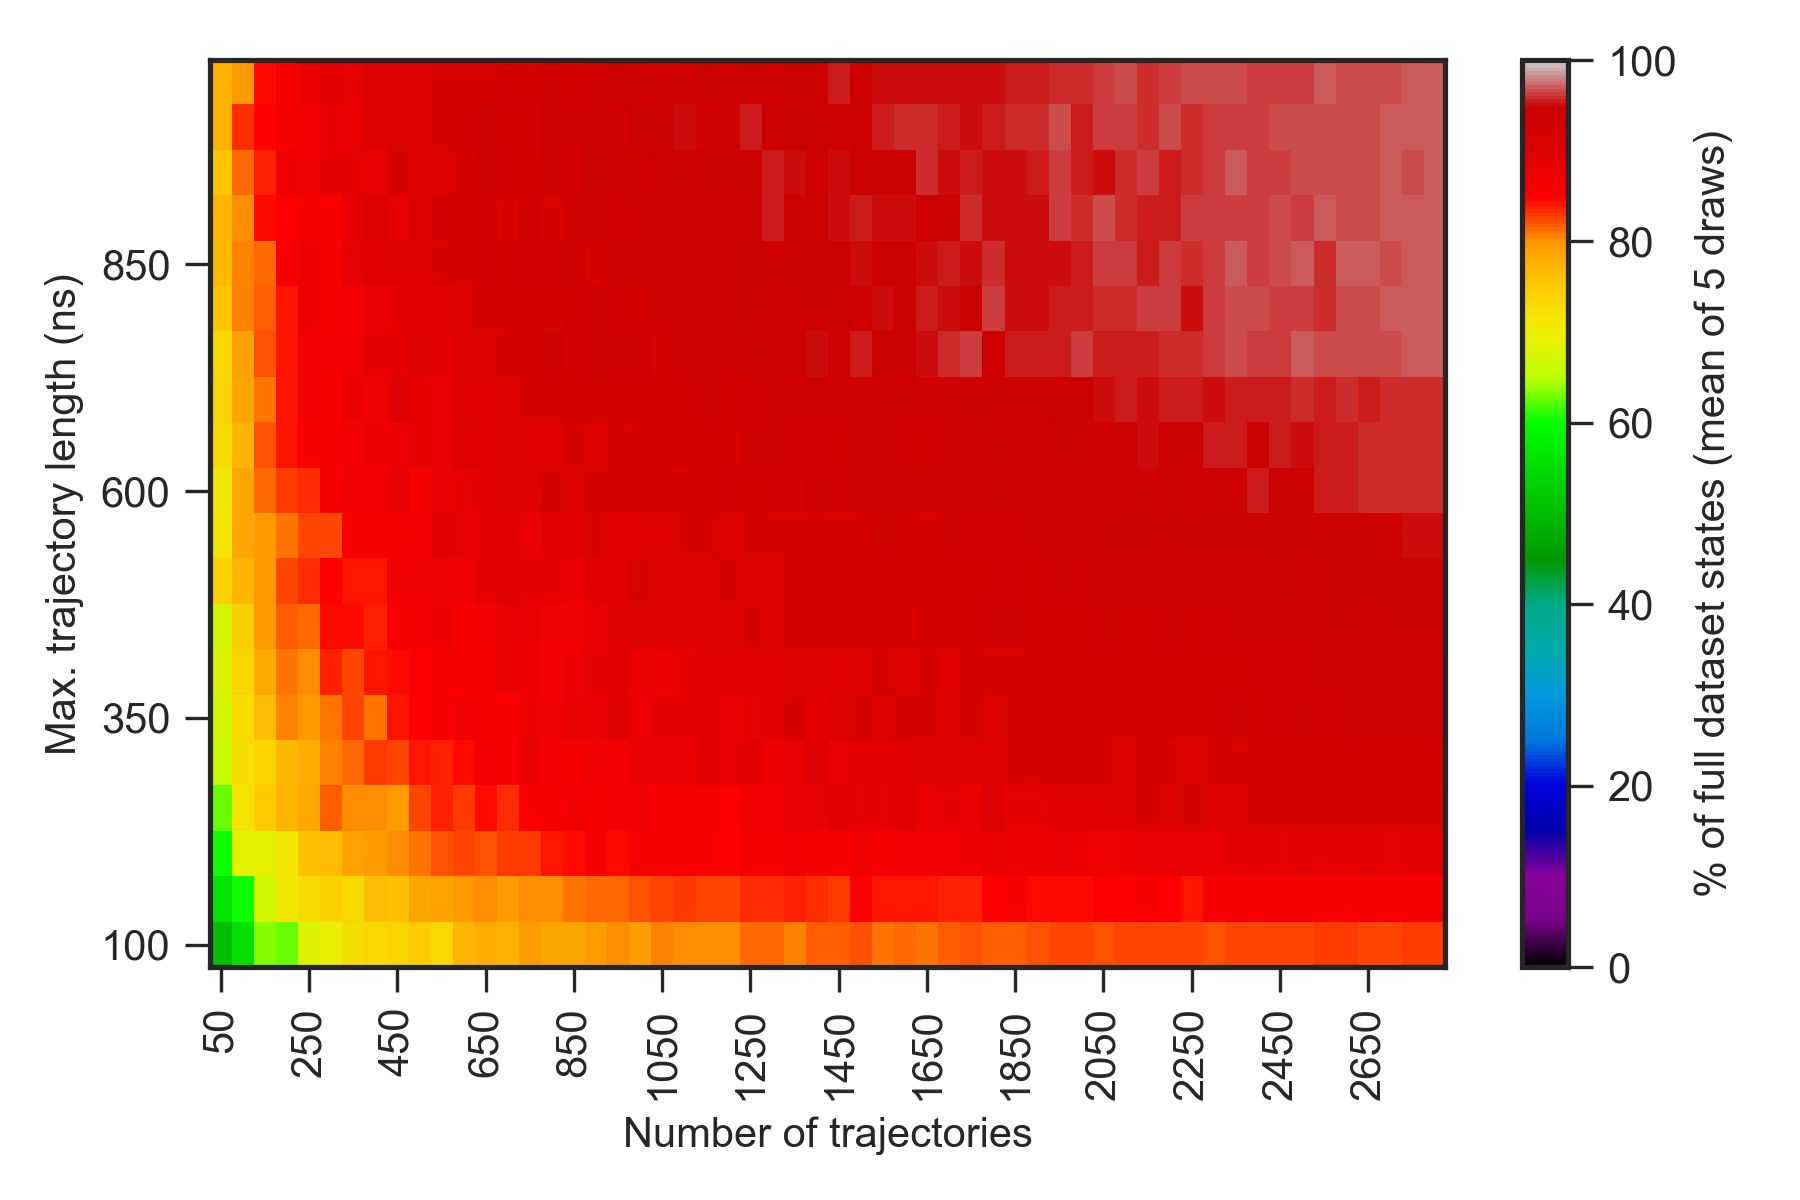

The data file committed next to this chart (first rows):
0.000000000000000000e+00, 0.000000000000000000e+00, 0.000000000000000000e+00, 0.000000000000000000e+00, 0.000000000000000000e+00, 0.000000000000000000e+00, 0.000000000000000000e+00, 0.000000000000000000e+00, 0.000000000000000000e+00, 0.000000000000000000e+00, 0.000000000000000000e+00, 0.000000000000000000e+00, 0.000000000000000000e+00, 0.000000000000000000e+00, 0.000000000000000000e+00, 0.000000000000000000e+00, 0.000000000000000000e+00, 0.000000000000000000e+00, 0.000000000000000000e+00, 0.000000000000000000e+00, 0.000000000000000000e+00, 0.000000000000000000e+00, 0.000000000000000000e+00, 0.000000000000000000e+00
0.000000000000000000e+00, 3.339999999999999858e+01, 4.100000000000000000e+01, 5.060000000000000142e+01, 5.479999999999999716e+01, 5.800000000000000000e+01, 6.039999999999999858e+01, 6.139999999999999858e+01, 6.300000000000000000e+01, 6.479999999999999716e+01, 6.600000000000000000e+01, 6.679999999999999716e+01, 6.800000000000000000e+01, 6.879999999999999716e+01, 7.120000000000000284e+01, 6.979999999999999716e+01, 6.979999999999999716e+01, 7.100000000000000000e+01, 7.120000000000000284e+01, 7.220000000000000284e+01, 7.440000000000000568e+01, 7.540000000000000568e+01, 7.440000000000000568e+01, 7.579999999999999716e+01
0.000000000000000000e+00, 4.060000000000000142e+01, 5.039999999999999858e+01, 5.579999999999999716e+01, 6.339999999999999858e+01, 6.279999999999999716e+01, 6.820000000000000284e+01, 6.959999999999999432e+01, 7.220000000000000284e+01, 7.320000000000000284e+01, 7.359999999999999432e+01, 7.479999999999999716e+01, 7.340000000000000568e+01, 7.720000000000000284e+01, 7.779999999999999716e+01, 7.759999999999999432e+01, 7.959999999999999432e+01, 7.859999999999999432e+01, 7.879999999999999716e+01, 7.959999999999999432e+01, 8.040000000000000568e+01, 7.959999999999999432e+01, 8.079999999999999716e+01, 8.040000000000000568e+01
0.000000000000000000e+00, 4.120000000000000284e+01, 5.620000000000000284e+01, 6.039999999999999858e+01, 6.720000000000000284e+01, 7.100000000000000000e+01, 7.259999999999999432e+01, 7.400000000000000000e+01, 7.300000000000000000e+01, 7.640000000000000568e+01, 7.600000000000000000e+01, 7.859999999999999432e+01, 7.900000000000000000e+01, 8.000000000000000000e+01, 8.040000000000000568e+01, 7.959999999999999432e+01, 8.020000000000000284e+01, 8.040000000000000568e+01, 8.120000000000000284e+01, 8.140000000000000568e+01, 8.140000000000000568e+01, 8.220000000000000284e+01, 8.279999999999999716e+01, 8.300000000000000000e+01
0.000000000000000000e+00, 4.600000000000000000e+01, 6.039999999999999858e+01, 6.879999999999999716e+01, 6.879999999999999716e+01, 7.100000000000000000e+01, 7.579999999999999716e+01, 7.620000000000000284e+01, 7.900000000000000000e+01, 7.959999999999999432e+01, 8.040000000000000568e+01, 8.120000000000000284e+01, 8.240000000000000568e+01, 8.279999999999999716e+01, 8.240000000000000568e+01, 8.320000000000000284e+01, 8.320000000000000284e+01, 8.400000000000000000e+01, 8.440000000000000568e+01, 8.559999999999999432e+01, 8.459999999999999432e+01, 8.600000000000000000e+01, 8.520000000000000284e+01, 8.559999999999999432e+01
0.000000000000000000e+00, 5.100000000000000000e+01, 6.279999999999999716e+01, 7.179999999999999716e+01, 7.520000000000000284e+01, 7.700000000000000000e+01, 7.820000000000000284e+01, 8.200000000000000000e+01, 8.040000000000000568e+01, 8.020000000000000284e+01, 7.959999999999999432e+01, 8.279999999999999716e+01, 8.359999999999999432e+01, 8.300000000000000000e+01, 8.459999999999999432e+01, 8.340000000000000568e+01, 8.540000000000000568e+01, 8.579999999999999716e+01, 8.640000000000000568e+01, 8.620000000000000284e+01, 8.640000000000000568e+01, 8.640000000000000568e+01, 8.540000000000000568e+01, 8.600000000000000000e+01
0.000000000000000000e+00, 5.220000000000000284e+01, 6.620000000000000284e+01, 7.200000000000000000e+01, 7.379999999999999716e+01, 7.679999999999999716e+01, 7.800000000000000000e+01, 8.059999999999999432e+01, 8.140000000000000568e+01, 8.300000000000000000e+01, 8.259999999999999432e+01, 8.420000000000000284e+01, 8.379999999999999716e+01, 8.459999999999999432e+01, 8.659999999999999432e+01, 8.520000000000000284e+01, 8.800000000000000000e+01, 8.659999999999999432e+01, 8.620000000000000284e+01, 8.700000000000000000e+01, 8.659999999999999432e+01, 8.779999999999999716e+01, 8.759999999999999432e+01, 8.779999999999999716e+01
0.000000000000000000e+00, 5.760000000000000142e+01, 6.740000000000000568e+01, 7.259999999999999432e+01, 7.620000000000000284e+01, 8.059999999999999432e+01, 7.979999999999999716e+01, 8.120000000000000284e+01, 8.279999999999999716e+01, 8.100000000000000000e+01, 8.420000000000000284e+01, 8.500000000000000000e+01, 8.579999999999999716e+01, 8.640000000000000568e+01, 8.579999999999999716e+01, 8.520000000000000284e+01, 8.720000000000000284e+01, 8.700000000000000000e+01, 8.820000000000000284e+01, 8.759999999999999432e+01, 8.959999999999999432e+01, 8.740000000000000568e+01, 8.840000000000000568e+01, 8.840000000000000568e+01
0.000000000000000000e+00, 5.579999999999999716e+01, 6.800000000000000000e+01, 7.359999999999999432e+01, 7.820000000000000284e+01, 8.100000000000000000e+01, 8.020000000000000284e+01, 8.379999999999999716e+01, 8.279999999999999716e+01, 8.400000000000000000e+01, 8.440000000000000568e+01, 8.500000000000000000e+01, 8.540000000000000568e+01, 8.540000000000000568e+01, 8.620000000000000284e+01, 8.759999999999999432e+01, 8.740000000000000568e+01, 8.640000000000000568e+01, 8.720000000000000284e+01, 8.840000000000000568e+01, 8.879999999999999716e+01, 8.759999999999999432e+01, 8.740000000000000568e+01, 8.859999999999999432e+01
0.000000000000000000e+00, 5.720000000000000284e+01, 6.720000000000000284e+01, 7.440000000000000568e+01, 8.000000000000000000e+01, 8.179999999999999716e+01, 8.140000000000000568e+01, 8.440000000000000568e+01, 8.440000000000000568e+01, 8.379999999999999716e+01, 8.559999999999999432e+01, 8.640000000000000568e+01, 8.720000000000000284e+01, 8.559999999999999432e+01, 8.659999999999999432e+01, 8.759999999999999432e+01, 8.759999999999999432e+01, 8.679999999999999716e+01, 8.700000000000000000e+01, 8.800000000000000000e+01, 8.959999999999999432e+01, 9.020000000000000284e+01, 8.979999999999999716e+01, 8.979999999999999716e+01
0.000000000000000000e+00, 5.860000000000000142e+01, 7.420000000000000284e+01, 7.720000000000000284e+01, 8.000000000000000000e+01, 8.259999999999999432e+01, 8.340000000000000568e+01, 8.479999999999999716e+01, 8.420000000000000284e+01, 8.400000000000000000e+01, 8.700000000000000000e+01, 8.700000000000000000e+01, 8.700000000000000000e+01, 8.700000000000000000e+01, 8.840000000000000568e+01, 8.940000000000000568e+01, 8.840000000000000568e+01, 8.840000000000000568e+01, 8.800000000000000000e+01, 8.879999999999999716e+01, 8.940000000000000568e+01, 9.040000000000000568e+01, 9.020000000000000284e+01, 9.020000000000000284e+01
0.000000000000000000e+00, 6.079999999999999716e+01, 7.120000000000000284e+01, 7.879999999999999716e+01, 8.000000000000000000e+01, 8.100000000000000000e+01, 8.259999999999999432e+01, 8.279999999999999716e+01, 8.559999999999999432e+01, 8.620000000000000284e+01, 8.579999999999999716e+01, 8.679999999999999716e+01, 8.900000000000000000e+01, 8.800000000000000000e+01, 8.840000000000000568e+01, 8.920000000000000284e+01, 8.800000000000000000e+01, 8.900000000000000000e+01, 8.900000000000000000e+01, 9.100000000000000000e+01, 8.879999999999999716e+01, 8.920000000000000284e+01, 8.940000000000000568e+01, 9.120000000000000284e+01
0.000000000000000000e+00, 6.220000000000000284e+01, 7.100000000000000000e+01, 7.879999999999999716e+01, 8.159999999999999432e+01, 8.300000000000000000e+01, 8.340000000000000568e+01, 8.559999999999999432e+01, 8.700000000000000000e+01, 8.659999999999999432e+01, 8.859999999999999432e+01, 8.579999999999999716e+01, 8.820000000000000284e+01, 8.840000000000000568e+01, 8.879999999999999716e+01, 8.959999999999999432e+01, 8.940000000000000568e+01, 9.100000000000000000e+01, 9.020000000000000284e+01, 9.059999999999999432e+01, 9.100000000000000000e+01, 9.040000000000000568e+01, 9.059999999999999432e+01, 9.059999999999999432e+01
0.000000000000000000e+00, 6.540000000000000568e+01, 7.279999999999999716e+01, 7.720000000000000284e+01, 8.240000000000000568e+01, 8.420000000000000284e+01, 8.540000000000000568e+01, 8.600000000000000000e+01, 8.659999999999999432e+01, 8.740000000000000568e+01, 8.740000000000000568e+01, 8.859999999999999432e+01, 8.759999999999999432e+01, 8.979999999999999716e+01, 8.879999999999999716e+01, 9.020000000000000284e+01, 8.940000000000000568e+01, 8.940000000000000568e+01, 9.100000000000000000e+01, 9.020000000000000284e+01, 9.059999999999999432e+01, 9.120000000000000284e+01, 9.120000000000000284e+01, 9.200000000000000000e+01
0.000000000000000000e+00, 6.459999999999999432e+01, 7.379999999999999716e+01, 7.859999999999999432e+01, 8.120000000000000284e+01, 8.420000000000000284e+01, 8.659999999999999432e+01, 8.620000000000000284e+01, 8.759999999999999432e+01, 8.679999999999999716e+01, 8.979999999999999716e+01, 8.859999999999999432e+01, 8.800000000000000000e+01, 8.920000000000000284e+01, 8.920000000000000284e+01, 9.020000000000000284e+01, 9.120000000000000284e+01, 9.100000000000000000e+01, 9.120000000000000284e+01, 9.200000000000000000e+01, 9.140000000000000568e+01, 9.240000000000000568e+01, 9.100000000000000000e+01, 9.179999999999999716e+01
0.000000000000000000e+00, 6.600000000000000000e+01, 7.320000000000000284e+01, 7.920000000000000284e+01, 8.240000000000000568e+01, 8.420000000000000284e+01, 8.640000000000000568e+01, 8.640000000000000568e+01, 8.700000000000000000e+01, 8.859999999999999432e+01, 8.840000000000000568e+01, 8.959999999999999432e+01, 8.900000000000000000e+01, 9.020000000000000284e+01, 9.020000000000000284e+01, 9.079999999999999716e+01, 9.079999999999999716e+01, 9.300000000000000000e+01, 9.200000000000000000e+01, 9.379999999999999716e+01, 9.300000000000000000e+01, 9.320000000000000284e+01, 9.179999999999999716e+01, 9.279999999999999716e+01
0.000000000000000000e+00, 6.579999999999999716e+01, 7.559999999999999432e+01, 8.059999999999999432e+01, 8.200000000000000000e+01, 8.400000000000000000e+01, 8.740000000000000568e+01, 8.579999999999999716e+01, 8.640000000000000568e+01, 8.779999999999999716e+01, 8.859999999999999432e+01, 8.879999999999999716e+01, 8.920000000000000284e+01, 9.020000000000000284e+01, 9.100000000000000000e+01, 9.159999999999999432e+01, 9.179999999999999716e+01, 9.120000000000000284e+01, 9.240000000000000568e+01, 9.320000000000000284e+01, 9.220000000000000284e+01, 9.179999999999999716e+01, 9.300000000000000000e+01, 9.359999999999999432e+01
0.000000000000000000e+00, 6.620000000000000284e+01, 7.659999999999999432e+01, 8.059999999999999432e+01, 8.140000000000000568e+01, 8.600000000000000000e+01, 8.740000000000000568e+01, 8.600000000000000000e+01, 8.840000000000000568e+01, 8.920000000000000284e+01, 8.979999999999999716e+01, 8.940000000000000568e+01, 9.120000000000000284e+01, 9.120000000000000284e+01, 9.220000000000000284e+01, 9.179999999999999716e+01, 9.240000000000000568e+01, 9.220000000000000284e+01, 9.279999999999999716e+01, 9.100000000000000000e+01, 9.300000000000000000e+01, 9.259999999999999432e+01, 9.259999999999999432e+01, 9.320000000000000284e+01
0.000000000000000000e+00, 6.600000000000000000e+01, 7.720000000000000284e+01, 8.020000000000000284e+01, 8.459999999999999432e+01, 8.479999999999999716e+01, 8.559999999999999432e+01, 8.520000000000000284e+01, 8.859999999999999432e+01, 9.020000000000000284e+01, 8.859999999999999432e+01, 9.000000000000000000e+01, 9.220000000000000284e+01, 9.079999999999999716e+01, 9.240000000000000568e+01, 9.140000000000000568e+01, 9.259999999999999432e+01, 9.140000000000000568e+01, 9.320000000000000284e+01, 9.340000000000000568e+01, 9.220000000000000284e+01, 9.400000000000000000e+01, 9.259999999999999432e+01, 9.340000000000000568e+01
0.000000000000000000e+00, 6.700000000000000000e+01, 7.559999999999999432e+01, 8.140000000000000568e+01, 8.359999999999999432e+01, 8.740000000000000568e+01, 8.700000000000000000e+01, 8.840000000000000568e+01, 8.840000000000000568e+01, 8.800000000000000000e+01, 9.040000000000000568e+01, 8.979999999999999716e+01, 9.000000000000000000e+01, 9.079999999999999716e+01, 9.259999999999999432e+01, 9.240000000000000568e+01, 9.159999999999999432e+01, 9.320000000000000284e+01, 9.220000000000000284e+01, 9.479999999999999716e+01, 9.320000000000000284e+01, 9.259999999999999432e+01, 9.420000000000000284e+01, 9.379999999999999716e+01
0.000000000000000000e+00, 6.600000000000000000e+01, 7.759999999999999432e+01, 8.340000000000000568e+01, 8.500000000000000000e+01, 8.620000000000000284e+01, 8.659999999999999432e+01, 8.859999999999999432e+01, 8.779999999999999716e+01, 8.959999999999999432e+01, 9.020000000000000284e+01, 8.920000000000000284e+01, 9.079999999999999716e+01, 9.220000000000000284e+01, 9.259999999999999432e+01, 9.179999999999999716e+01, 9.179999999999999716e+01, 9.340000000000000568e+01, 9.259999999999999432e+01, 9.379999999999999716e+01, 9.259999999999999432e+01, 9.440000000000000568e+01, 9.400000000000000000e+01, 9.520000000000000284e+01
0.000000000000000000e+00, 6.659999999999999432e+01, 7.740000000000000568e+01, 8.000000000000000000e+01, 8.459999999999999432e+01, 8.579999999999999716e+01, 8.720000000000000284e+01, 8.900000000000000000e+01, 8.840000000000000568e+01, 9.020000000000000284e+01, 9.000000000000000000e+01, 8.979999999999999716e+01, 9.079999999999999716e+01, 9.100000000000000000e+01, 9.140000000000000568e+01, 9.240000000000000568e+01, 9.159999999999999432e+01, 9.279999999999999716e+01, 9.200000000000000000e+01, 9.320000000000000284e+01, 9.420000000000000284e+01, 9.379999999999999716e+01, 9.359999999999999432e+01, 9.379999999999999716e+01
